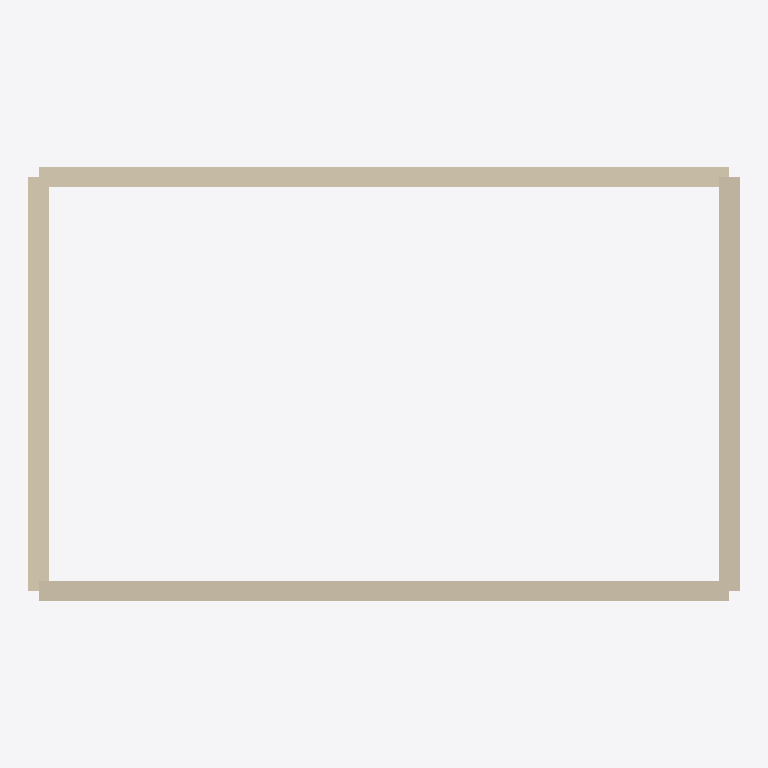
Plan cut of the same IFC building model at storey 'First Floor' (level 3.00 m, cut at 4.40 m), seen from above with north up, elements coloured by IFC class (only those large enough to see are counted): 4 walls (beige). Cut surfaces are drawn darker.
Extent 10.3 m × 6.3 m × 6.0 m (x, y, z). Storeys (4): Ground Floor at 0.00 m; First Floor at 3.00 m; Second Floor at 6.00 m; Third Floor at 9.00 m. Elements (6): 6 IfcWallStandardCase.

HEADER;
FILE_DESCRIPTION(('ViewDefinition [CoordinationView]'),'2;1');
FILE_NAME('temp.ifc','2024-09-10T16:22:14',('Aliyan'),('BuildSync'),'IfcOpenShell','IfcOpenShell','');
FILE_SCHEMA(('IFC2X3'));
ENDSEC;
DATA;
#20=IFCPROJECT('3Mx9LCRv0Hxug8Ec85eL3x',#5,'Modular IFC Project',$,$,$,$,(#11),#19);
#26=IFCSITE('3MxG5sRv0Hxug8Ec85eL3x',#5,'Site',$,$,#25,$,$,.ELEMENT.,$,$,$,$,$);
#32=IFCBUILDING('3MxGOSRv0Hxug8Ec85eL3x',#5,'Building',$,$,#31,$,$,.ELEMENT.,$,$,$);
#49=IFCBUILDINGSTOREY('3O7B7WRv0Hxug8Ec85eL3x',#5,'Ground Floor',$,$,#48,$,$,.ELEMENT.,0.0);
#55=IFCBUILDINGSTOREY('3PCHKwRv0Hxug8Ec85eL3x',#5,'First Floor',$,$,#54,$,$,.ELEMENT.,3.0);
#61=IFCBUILDINGSTOREY('3QOeSERv0Hxug8Ec85eL3x',#5,'Second Floor',$,$,#60,$,$,.ELEMENT.,6.0);
#67=IFCBUILDINGSTOREY('3RmXt6Rv0Hxug8Ec85eL3x',#5,'Third Floor',$,$,#66,$,$,.ELEMENT.,9.0);
#196=IFCWALLSTANDARDCASE('3awHwGRv0Hxug8Ec85eL3x',#5,'Wall',$,$,#176,#195,$);
#144=IFCWALLSTANDARDCASE('3Wu0CsRv0Hxug8Ec85eL3x',#5,'Wall',$,$,#124,#143,$);
#222=IFCWALLSTANDARDCASE('3c$ft_Rv0Hxug8Ec85eL3x',#5,'Wall',$,$,#202,#221,$);
#170=IFCWALLSTANDARDCASE('3YlTgORv0Hxug8Ec85eL3x',#5,'Wall',$,$,#150,#169,$);
ENDSEC;
